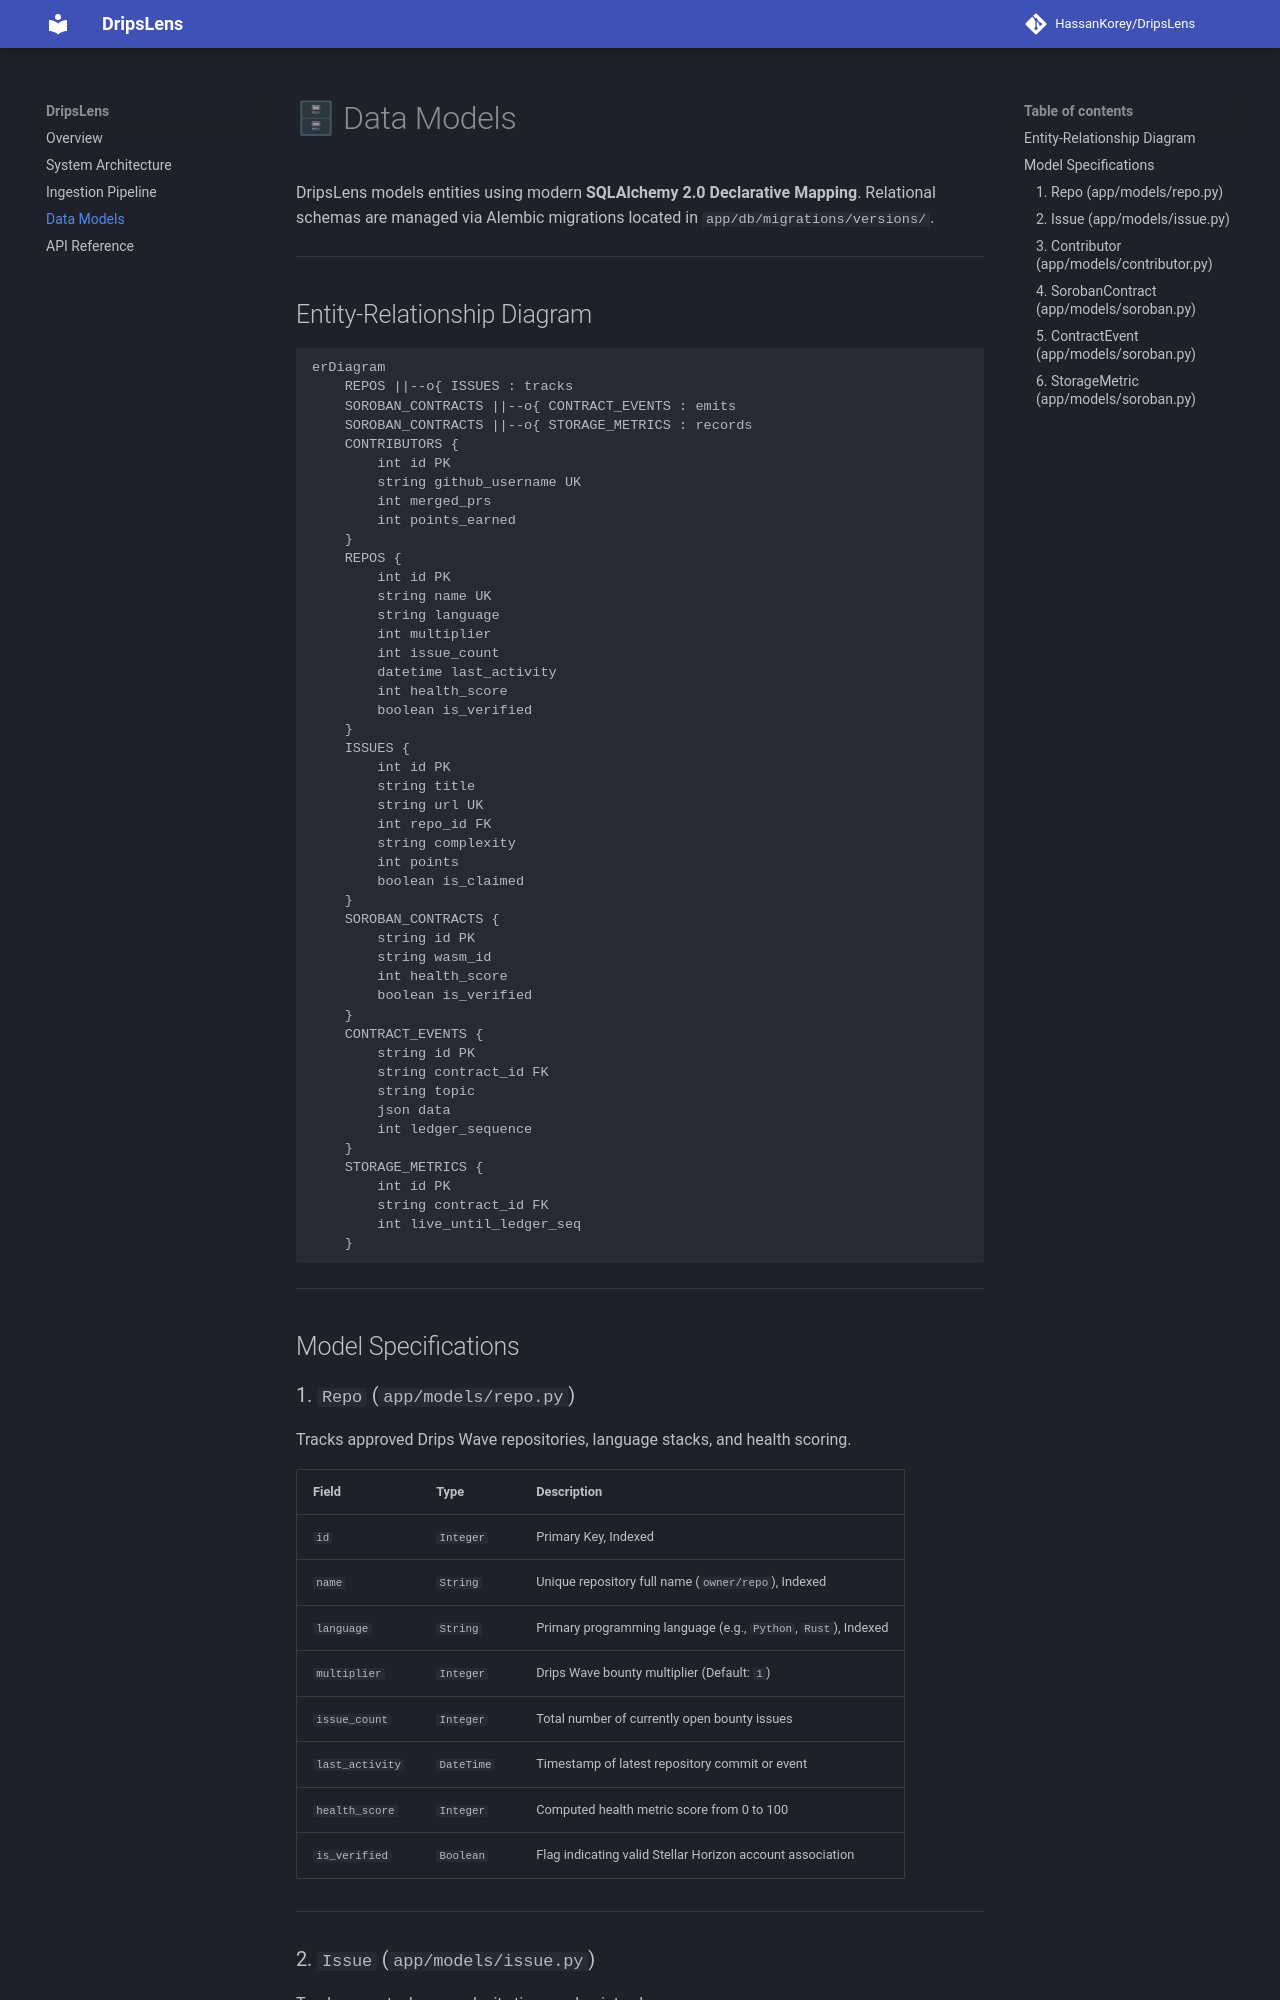

repository: HassanKorey/DripsLens · page: data-models/index.html · generator: mkdocs

# 🗄 Data Models

DripsLens models entities using modern **SQLAlchemy 2.0 Declarative Mapping**. Relational schemas are managed via Alembic migrations located in `app/db/migrations/versions/`.

---

## Entity-Relationship Diagram

```mermaid
erDiagram
    REPOS ||--o{ ISSUES : tracks
    SOROBAN_CONTRACTS ||--o{ CONTRACT_EVENTS : emits
    SOROBAN_CONTRACTS ||--o{ STORAGE_METRICS : records
    CONTRIBUTORS {
        int id PK
        string github_username UK
        int merged_prs
        int points_earned
    }
    REPOS {
        int id PK
        string name UK
        string language
        int multiplier
        int issue_count
        datetime last_activity
        int health_score
        boolean is_verified
    }
    ISSUES {
        int id PK
        string title
        string url UK
        int repo_id FK
        string complexity
        int points
        boolean is_claimed
    }
    SOROBAN_CONTRACTS {
        string id PK
        string wasm_id
        int health_score
        boolean is_verified
    }
    CONTRACT_EVENTS {
        string id PK
        string contract_id FK
        string topic
        json data
        int ledger_sequence
    }
    STORAGE_METRICS {
        int id PK
        string contract_id FK
        int live_until_ledger_seq
    }
```

---

## Model Specifications

### 1. `Repo` (`app/models/repo.py`)
Tracks approved Drips Wave repositories, language stacks, and health scoring.

| Field | Type | Description |
| :--- | :--- | :--- |
| `id` | `Integer` | Primary Key, Indexed |
| `name` | `String` | Unique repository full name (`owner/repo`), Indexed |
| `language` | `String` | Primary programming language (e.g., `Python`, `Rust`), Indexed |
| `multiplier` | `Integer` | Drips Wave bounty multiplier (Default: `1`) |
| `issue_count` | `Integer` | Total number of currently open bounty issues |
| `last_activity` | `DateTime` | Timestamp of latest repository commit or event |
| `health_score` | `Integer` | Computed health metric score from 0 to 100 |
| `is_verified` | `Boolean` | Flag indicating valid Stellar Horizon account association |

---
